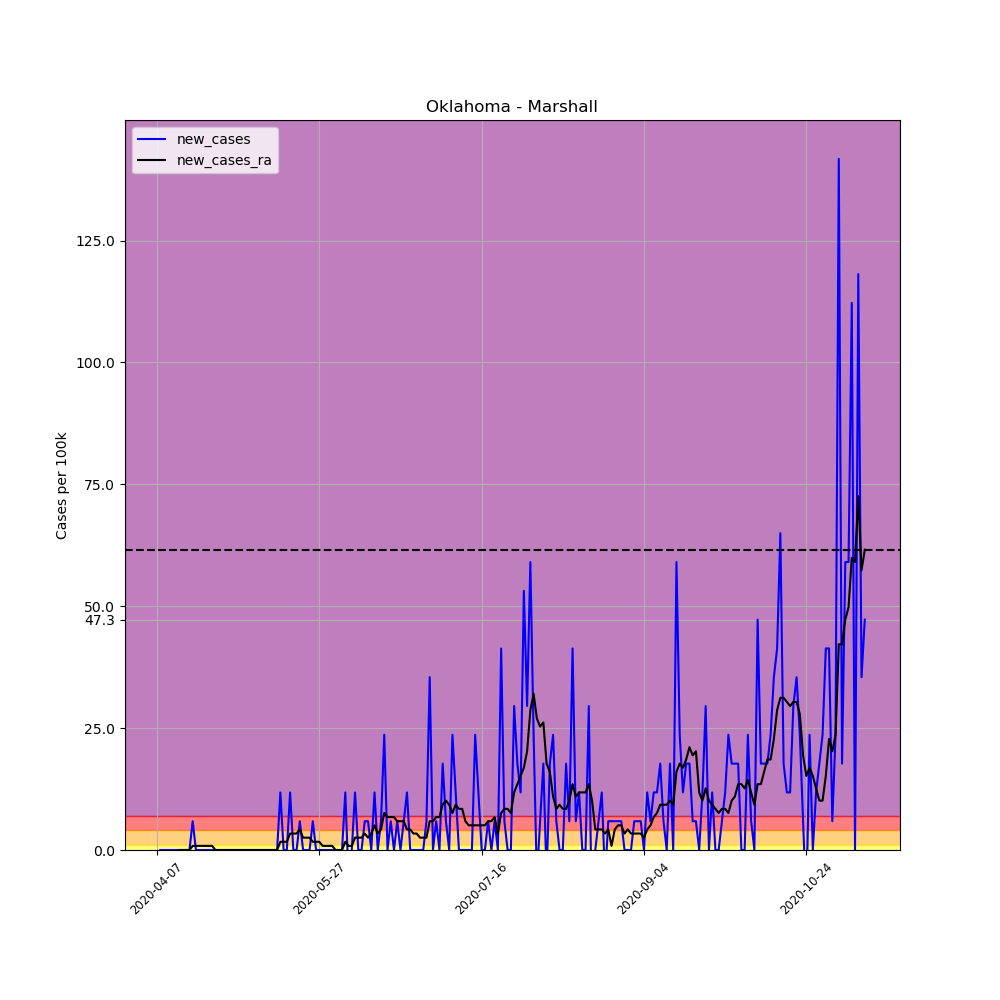

Source data for this figure (header and first rows):
, date, county, state, fips, cases, deaths, COUNTY, STNAME, CTYNAME, POPESTIMATE2019, per_100k, per_100k_ra, new_cases, new_cases_ra
581930, 2020-04-07, Marshall, Oklahoma, 40095, 1, 0, 95, Oklahoma, Marshall, 16931, 5.906, , , 
581931, 2020-04-08, Marshall, Oklahoma, 40095, 1, 0, 95, Oklahoma, Marshall, 16931, 5.906, , 0.0, 
581932, 2020-04-09, Marshall, Oklahoma, 40095, 1, 0, 95, Oklahoma, Marshall, 16931, 5.906, , 0.0, 
581933, 2020-04-10, Marshall, Oklahoma, 40095, 1, 0, 95, Oklahoma, Marshall, 16931, 5.906, , 0.0, 
581934, 2020-04-11, Marshall, Oklahoma, 40095, 1, 0, 95, Oklahoma, Marshall, 16931, 5.906, , 0.0, 
581935, 2020-04-12, Marshall, Oklahoma, 40095, 1, 0, 95, Oklahoma, Marshall, 16931, 5.906, , 0.0, 
581936, 2020-04-13, Marshall, Oklahoma, 40095, 1, 0, 95, Oklahoma, Marshall, 16931, 5.906, 5.906, 0.0, 
581937, 2020-04-14, Marshall, Oklahoma, 40095, 1, 0, 95, Oklahoma, Marshall, 16931, 5.906, 5.906, 0.0, 0.0
581938, 2020-04-15, Marshall, Oklahoma, 40095, 1, 0, 95, Oklahoma, Marshall, 16931, 5.906, 5.906, 0.0, 0.0
581939, 2020-04-16, Marshall, Oklahoma, 40095, 1, 0, 95, Oklahoma, Marshall, 16931, 5.906, 5.906, 0.0, 0.0
581940, 2020-04-17, Marshall, Oklahoma, 40095, 1, 0, 95, Oklahoma, Marshall, 16931, 5.906, 5.906, 0.0, 0.0
581941, 2020-04-18, Marshall, Oklahoma, 40095, 2, 0, 95, Oklahoma, Marshall, 16931, 11.81, 6.75, 5.906, 0.8438
581942, 2020-04-19, Marshall, Oklahoma, 40095, 2, 0, 95, Oklahoma, Marshall, 16931, 11.81, 7.594, 0.0, 0.8438
581943, 2020-04-20, Marshall, Oklahoma, 40095, 2, 0, 95, Oklahoma, Marshall, 16931, 11.81, 8.438, 0.0, 0.8438
581944, 2020-04-21, Marshall, Oklahoma, 40095, 2, 0, 95, Oklahoma, Marshall, 16931, 11.81, 9.281, 0.0, 0.8438
581945, 2020-04-22, Marshall, Oklahoma, 40095, 2, 0, 95, Oklahoma, Marshall, 16931, 11.81, 10.13, 0.0, 0.8438
581946, 2020-04-23, Marshall, Oklahoma, 40095, 2, 0, 95, Oklahoma, Marshall, 16931, 11.81, 10.97, 0.0, 0.8438
581947, 2020-04-24, Marshall, Oklahoma, 40095, 2, 0, 95, Oklahoma, Marshall, 16931, 11.81, 11.81, 0.0, 0.8438
581948, 2020-04-25, Marshall, Oklahoma, 40095, 2, 0, 95, Oklahoma, Marshall, 16931, 11.81, 11.81, 0.0, 0.0
581949, 2020-04-26, Marshall, Oklahoma, 40095, 2, 0, 95, Oklahoma, Marshall, 16931, 11.81, 11.81, 0.0, 0.0
581950, 2020-04-27, Marshall, Oklahoma, 40095, 2, 0, 95, Oklahoma, Marshall, 16931, 11.81, 11.81, 0.0, 0.0
581951, 2020-04-28, Marshall, Oklahoma, 40095, 2, 0, 95, Oklahoma, Marshall, 16931, 11.81, 11.81, 0.0, 0.0
581952, 2020-04-29, Marshall, Oklahoma, 40095, 2, 0, 95, Oklahoma, Marshall, 16931, 11.81, 11.81, 0.0, 0.0
581953, 2020-04-30, Marshall, Oklahoma, 40095, 2, 0, 95, Oklahoma, Marshall, 16931, 11.81, 11.81, 0.0, 0.0
581954, 2020-05-01, Marshall, Oklahoma, 40095, 2, 0, 95, Oklahoma, Marshall, 16931, 11.81, 11.81, 0.0, 0.0
581955, 2020-05-02, Marshall, Oklahoma, 40095, 2, 0, 95, Oklahoma, Marshall, 16931, 11.81, 11.81, 0.0, 0.0
581956, 2020-05-03, Marshall, Oklahoma, 40095, 2, 0, 95, Oklahoma, Marshall, 16931, 11.81, 11.81, 0.0, 0.0
581957, 2020-05-04, Marshall, Oklahoma, 40095, 2, 0, 95, Oklahoma, Marshall, 16931, 11.81, 11.81, 0.0, 0.0
581958, 2020-05-05, Marshall, Oklahoma, 40095, 2, 0, 95, Oklahoma, Marshall, 16931, 11.81, 11.81, 0.0, 0.0
581959, 2020-05-06, Marshall, Oklahoma, 40095, 2, 0, 95, Oklahoma, Marshall, 16931, 11.81, 11.81, 0.0, 0.0
581960, 2020-05-07, Marshall, Oklahoma, 40095, 2, 0, 95, Oklahoma, Marshall, 16931, 11.81, 11.81, 0.0, 0.0
581961, 2020-05-08, Marshall, Oklahoma, 40095, 2, 0, 95, Oklahoma, Marshall, 16931, 11.81, 11.81, 0.0, 0.0
581962, 2020-05-09, Marshall, Oklahoma, 40095, 2, 0, 95, Oklahoma, Marshall, 16931, 11.81, 11.81, 0.0, 0.0
581963, 2020-05-10, Marshall, Oklahoma, 40095, 2, 0, 95, Oklahoma, Marshall, 16931, 11.81, 11.81, 0.0, 0.0
581964, 2020-05-11, Marshall, Oklahoma, 40095, 2, 0, 95, Oklahoma, Marshall, 16931, 11.81, 11.81, 0.0, 0.0
581965, 2020-05-12, Marshall, Oklahoma, 40095, 2, 0, 95, Oklahoma, Marshall, 16931, 11.81, 11.81, 0.0, 0.0
581966, 2020-05-13, Marshall, Oklahoma, 40095, 2, 0, 95, Oklahoma, Marshall, 16931, 11.81, 11.81, 0.0, 0.0
581967, 2020-05-14, Marshall, Oklahoma, 40095, 2, 0, 95, Oklahoma, Marshall, 16931, 11.81, 11.81, 0.0, 0.0
581968, 2020-05-15, Marshall, Oklahoma, 40095, 4, 0, 95, Oklahoma, Marshall, 16931, 23.63, 13.5, 11.81, 1.688
581969, 2020-05-16, Marshall, Oklahoma, 40095, 4, 0, 95, Oklahoma, Marshall, 16931, 23.63, 15.19, 0.0, 1.688
581970, 2020-05-17, Marshall, Oklahoma, 40095, 4, 0, 95, Oklahoma, Marshall, 16931, 23.63, 16.88, 0.0, 1.688
581971, 2020-05-18, Marshall, Oklahoma, 40095, 6, 0, 95, Oklahoma, Marshall, 16931, 35.44, 20.25, 11.81, 3.375
581972, 2020-05-19, Marshall, Oklahoma, 40095, 6, 0, 95, Oklahoma, Marshall, 16931, 35.44, 23.63, 0.0, 3.375
581973, 2020-05-20, Marshall, Oklahoma, 40095, 6, 0, 95, Oklahoma, Marshall, 16931, 35.44, 27, 0.0, 3.375
581974, 2020-05-21, Marshall, Oklahoma, 40095, 7, 0, 95, Oklahoma, Marshall, 16931, 41.34, 31.22, 5.906, 4.219
581975, 2020-05-22, Marshall, Oklahoma, 40095, 7, 0, 95, Oklahoma, Marshall, 16931, 41.34, 33.75, 0.0, 2.531
581976, 2020-05-23, Marshall, Oklahoma, 40095, 7, 0, 95, Oklahoma, Marshall, 16931, 41.34, 36.28, 0.0, 2.531
581977, 2020-05-24, Marshall, Oklahoma, 40095, 7, 0, 95, Oklahoma, Marshall, 16931, 41.34, 38.81, 0.0, 2.531
581978, 2020-05-25, Marshall, Oklahoma, 40095, 8, 0, 95, Oklahoma, Marshall, 16931, 47.25, 40.5, 5.906, 1.688
581979, 2020-05-26, Marshall, Oklahoma, 40095, 8, 0, 95, Oklahoma, Marshall, 16931, 47.25, 42.19, 0.0, 1.688
581980, 2020-05-27, Marshall, Oklahoma, 40095, 8, 0, 95, Oklahoma, Marshall, 16931, 47.25, 43.88, 0.0, 1.688
581981, 2020-05-28, Marshall, Oklahoma, 40095, 8, 0, 95, Oklahoma, Marshall, 16931, 47.25, 44.72, 0.0, 0.8438
581982, 2020-05-29, Marshall, Oklahoma, 40095, 8, 0, 95, Oklahoma, Marshall, 16931, 47.25, 45.56, 0.0, 0.8438
581983, 2020-05-30, Marshall, Oklahoma, 40095, 8, 0, 95, Oklahoma, Marshall, 16931, 47.25, 46.41, 0.0, 0.8438
581984, 2020-05-31, Marshall, Oklahoma, 40095, 8, 0, 95, Oklahoma, Marshall, 16931, 47.25, 47.25, 0.0, 0.8438
581985, 2020-06-01, Marshall, Oklahoma, 40095, 8, 0, 95, Oklahoma, Marshall, 16931, 47.25, 47.25, 0.0, 0.0
581986, 2020-06-02, Marshall, Oklahoma, 40095, 8, 0, 95, Oklahoma, Marshall, 16931, 47.25, 47.25, 0.0, 0.0
581987, 2020-06-03, Marshall, Oklahoma, 40095, 8, 0, 95, Oklahoma, Marshall, 16931, 47.25, 47.25, 0.0, 0.0
581988, 2020-06-04, Marshall, Oklahoma, 40095, 10, 0, 95, Oklahoma, Marshall, 16931, 59.06, 48.94, 11.81, 1.688
581989, 2020-06-05, Marshall, Oklahoma, 40095, 9, 0, 95, Oklahoma, Marshall, 16931, 53.16, 49.78, -5.906, 0.8438
... 159 more rows
